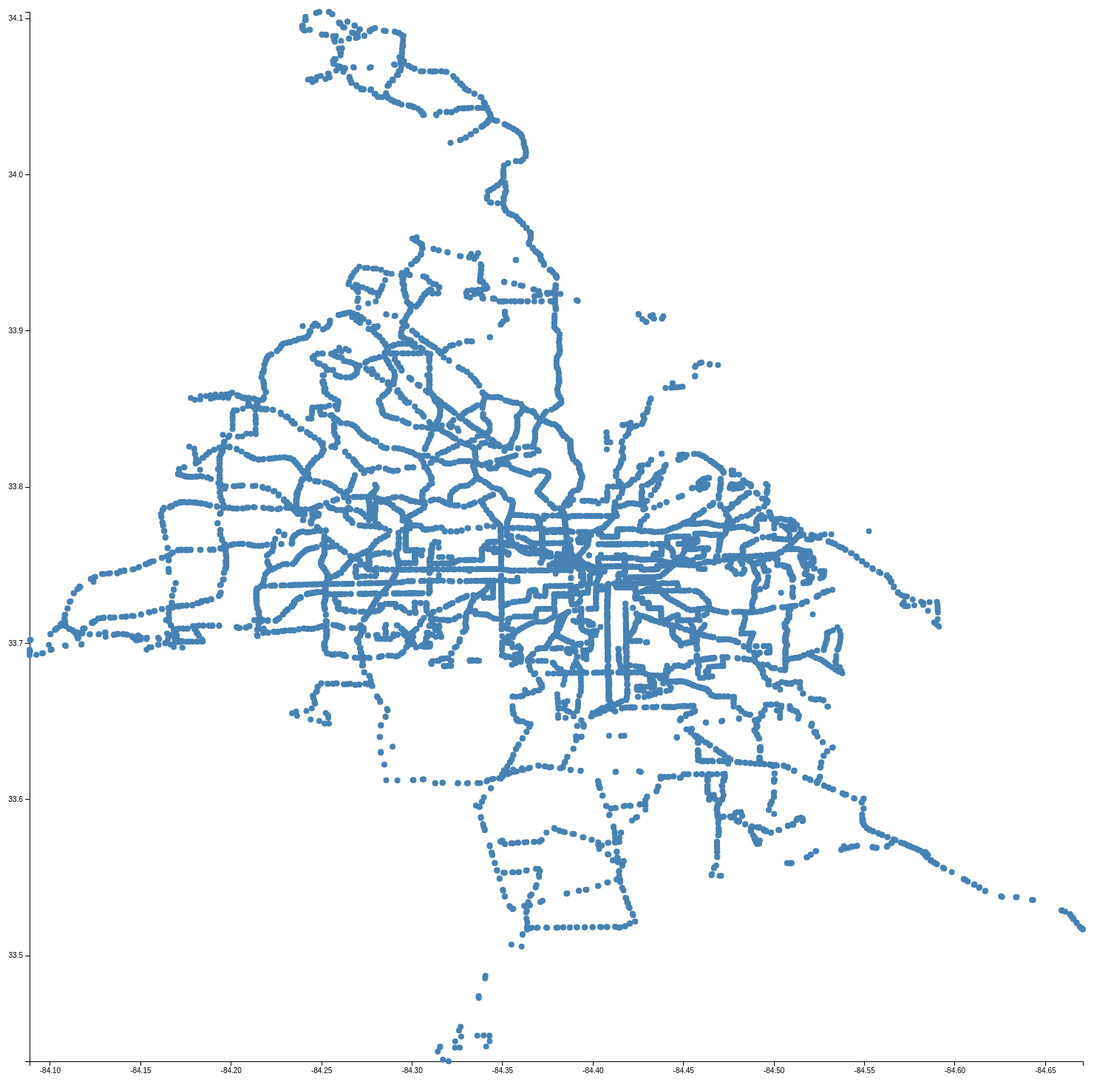
D3 v2 page, settled after 480 driven frames (8 s of simulated time); the page loaded 1 data file(s).


// ── script.js

var data

//read in data from stops

d3.csv("stops.txt", function(data){

  console.log(data[0]);

  var margin = {top: 20, right: 15, bottom: 60, left: 60}
    , width = 1500 - margin.left - margin.right
    , height = 1500 - margin.top - margin.bottom;
      
  var x = d3.scale.linear()
          .domain([d3.min(data, function(d) { return d.stop_lon; }), d3.max(data, function(d) { return d.stop_lon; })])
          .range([ 0, width ]);
      
  var y = d3.scale.linear()
          .domain([d3.min(data, function(d) { return d.stop_lat; }), d3.max(data, function(d) { return d.stop_lat; })])
          .range([ height, 0 ]);
  
  var tooltip = d3.select('body').append('div')
    .style('position','absolute')
    .style('padding','0 10px')
    .style('backgound','white')
    .style('opacity',0)

  var chart = d3.select('body')
    .append('svg:svg')
    .attr('width', width + margin.right + margin.left)
    .attr('height', height + margin.top + margin.bottom)
    .attr('class', 'chart')

  var main = chart.append('g')
    .attr('transform', 'translate(' + margin.left + ',' + margin.top + ')')
    .attr('width', width)
    .attr('height', height)
    .attr('class', 'main')   
          
  // draw the x axis
  var xAxis = d3.svg.axis()
    .scale(x)
    .orient('bottom');

  main.append('g')
    .attr('transform', 'translate(0,' + height + ')')
    .attr('class', 'main axis date')
    .call(xAxis);

  // draw the y axis
  var yAxis = d3.svg.axis()
    .scale(y)
    .orient('left');

  //draw data
  main.append('g')  
    .attr('transform', 'translate(0,0)')
    .attr('class', 'main axis date')
    .call(yAxis);

  var g = main.append("svg:g"); 
  
  var dot = g.selectAll("scatter-dots")
    .data(data)
    .enter().append("svg:circle")
        .attr("cx", function (d,i) { return x(d.stop_lon); } )
        .attr("cy", function (d) { return y(d.stop_lat); } )
        .attr("r", 4)
  
  //mouseon animation to print stop_id      
  dot.on("mouseover", function(d) {
          
    tooltip.transition()
    .style('opacity',.9)

    tooltip.html("stop_id ="  + d.stop_id)
      .style('left',(d3.event.pageX) + 'px')
      .style('top',(d3.event.pageY) + 'px')

    tempColor = this.style.fill;
    d3.select(this)
      .style('opacity',1)
      .style('fill','orange')
  });

  //mouseout animation to go back to original w
  dot.on('mouseout',function(d){
  d3.select(this)
    .style('opacity',1)
    .style('fill',tempColor)
})
         
            
})

### data: stops.txt
stop_id, stop_code, stop_name, stop_lat, stop_lon
103196, 103196, AUBURN AVE @ WILLIAM H BORDERS SR DR, 33.76, -84.38
103200, 103200, GRANT ST@ MEMORIAL DR, 33.75, -84.38
103202, 103202, MEMORIAL DR@CHEROKEE AVE, 33.75, -84.37
103900, 103900, KING MEMORIAL STATION, 33.75, -84.38
104012, 104012, MORELAND AVE SE@SANDERS AVE SE, 33.74, -84.35
104013, 104013, MORELAND AVE SE @ GLENWOOD AVE, 33.74, -84.35
104014, 104014, MEMORIAL DR SE@1237, 33.75, -84.35
104046, 104046, MEMORIAL DR SE@VANNOY ST SE, 33.75, -84.35
104048, 104048, MEMORIAL DR SE@MORELAND AVE SE, 33.75, -84.35
104050, 104050, MEMORIAL DR SE@MORELAND AVE SE, 33.75, -84.35
104052, 104052, MEMORIAL DR SE@FLAT SHOALS AVE SE, 33.75, -84.35
104054, 104054, MEMORIAL DR SE@HOWELL DR SE, 33.75, -84.35
104056, 104056, MEMORIAL DR SE@WILBUR AVE SE, 33.75, -84.35
104058, 104058, MEMORIAL DR SE@WILBUR AVE SE, 33.75, -84.35
104060, 104060, MEMORIAL DR SE@STOVALL ST SE, 33.75, -84.35
104062, 104062, MEMORIAL DR SE@STOVALL ST SE, 33.75, -84.35
104064, 104064, MEMORIAL DR SE@GIBSON ST SE, 33.75, -84.36
104066, 104066, MEMORIAL DR SE@HOLTZCLAW ST SE, 33.75, -84.36
104068, 104068, MEMORIAL DR SE@CHESTER AVE SE, 33.75, -84.36
104070, 104070, MEMORIAL DR SE@CHESTER AVE SE, 33.75, -84.36
104072, 104072, MEMORIAL DR SE@809, 33.75, -84.36
104074, 104074, MEMORIAL DR SE@824, 33.75, -84.36
104076, 104076, MEMORIAL DR SE@PEARL ST SE, 33.75, -84.36
104078, 104078, MEMORIAL DR SE@PEARL ST SE, 33.75, -84.36
104436, 104436, MEMORIAL DR SE@VENICE DR, 33.75, -84.29
105002, 105002, FLAT SHOALS SE@MAY AVE SE, 33.74, -84.34
105004, 105004, FLAT SHOALS SE@MILTON PL SE, 33.74, -84.34
105006, 105006, FLAT SHOALS AVE SE @ ORMEWOOD AVE SE, 33.73, -84.34
105016, 105016, FLAT SHOALS RD SE@LEAH LN SE, 33.73, -84.33
105018, 105018, FLAT SHOALS RD SE@1909, 33.73, -84.33
105038, 105038, GLENWOOD AVE SE@MAYNARD TER SE, 33.74, -84.33
105040, 105040, GLENWOOD AVE SE@CLIFTON ST SE, 33.74, -84.33
105042, 105042, GLENWOOD AVE SE@WINTHROP DR SE, 33.74, -84.33
105043, 105043, GLENWOOD AVE SE@WINTHROP DR SE, 33.74, -84.33
105044, 105044, GLENWOOD AVE SE@HOWARD ST SE, 33.74, -84.33
105074, 105074, GLENWOOD AVE SE @ WINTHROP DR SE, 33.74, -84.33
105075, 105075, GLENWOOD AVE SE @ CLIFTON ST SE, 33.74, -84.33
105076, 105076, GLENWOOD AVE SE @ MAYNARD TER SE, 33.74, -84.33
105094, 105094, FLAT SHOALS RD SE@1930, 33.73, -84.33
105096, 105096, FLAT SHOALS RD SE@HILLBURN DR SE, 33.73, -84.33
105098, 105098, FLAT SHOALS RD SE@LEAH LN SE, 33.73, -84.33
105107, 105107, FLAT SHOALS RD SE@HILLBURN DR SE, 33.73, -84.33
105116, 105116, FLAT SHOALS AVE SE@BLAKE AVE SE, 33.73, -84.34
105118, 105118, FLAT SHOALS AVE SE@ORMEWOOD AVE SE, 33.73, -84.34
105120, 105120, FLAT SHOALS AVE SE@VAN EPPS AVE SE, 33.74, -84.34
105122, 105122, FLAT SHOALS AVE SE@NEWTON AVE SE, 33.74, -84.34
105124, 105124, BOULDERCREST DR SE@PIPER CIR SE, 33.73, -84.33
105126, 105126, BOULDERCREST DR SE@STALLINGS AVE SE, 33.73, -84.33
105130, 105130, BOULDERCREST DR SE@FLAT SHOALS RD S, 33.73, -84.34
105134, 105134, CLOVERDALE DR SE@CRESTWOOD DR SE, 33.73, -84.34
105136, 105136, GREENLEAF RD SE@CLOVERDALE DR SE, 33.73, -84.34
105138, 105138, GREENLEAF RD SE@EDGEMORE DR SE, 33.73, -84.34
105140, 105140, GREENLEAF RD SE@SHADOWRIDGE DR SE, 33.73, -84.34
105142, 105142, STOKESWOOD AVE SE@GREENLEAF RD SE, 33.73, -84.34
105144, 105144, STOKESWOOD AVE SE@OAKFIELD DR SE, 33.73, -84.34
105146, 105146, STOKESWOOD AVE SE@ORMEWOOD AVE SE, 33.73, -84.34
105148, 105148, STOKESWOOD AVE SE@MILTON PL SE, 33.73, -84.34
105150, 105150, STOKESWOOD AVE SE@NEWTON AVE SE, 33.74, -84.34
105151, 105151, STOKESWOOD AVE SE@PORTLAND AVE SE, 33.74, -84.34
105152, 105152, FLAT SHOALS AVE SE@NEWTON AVE SE, 33.74, -84.34
... 9,164 more rows